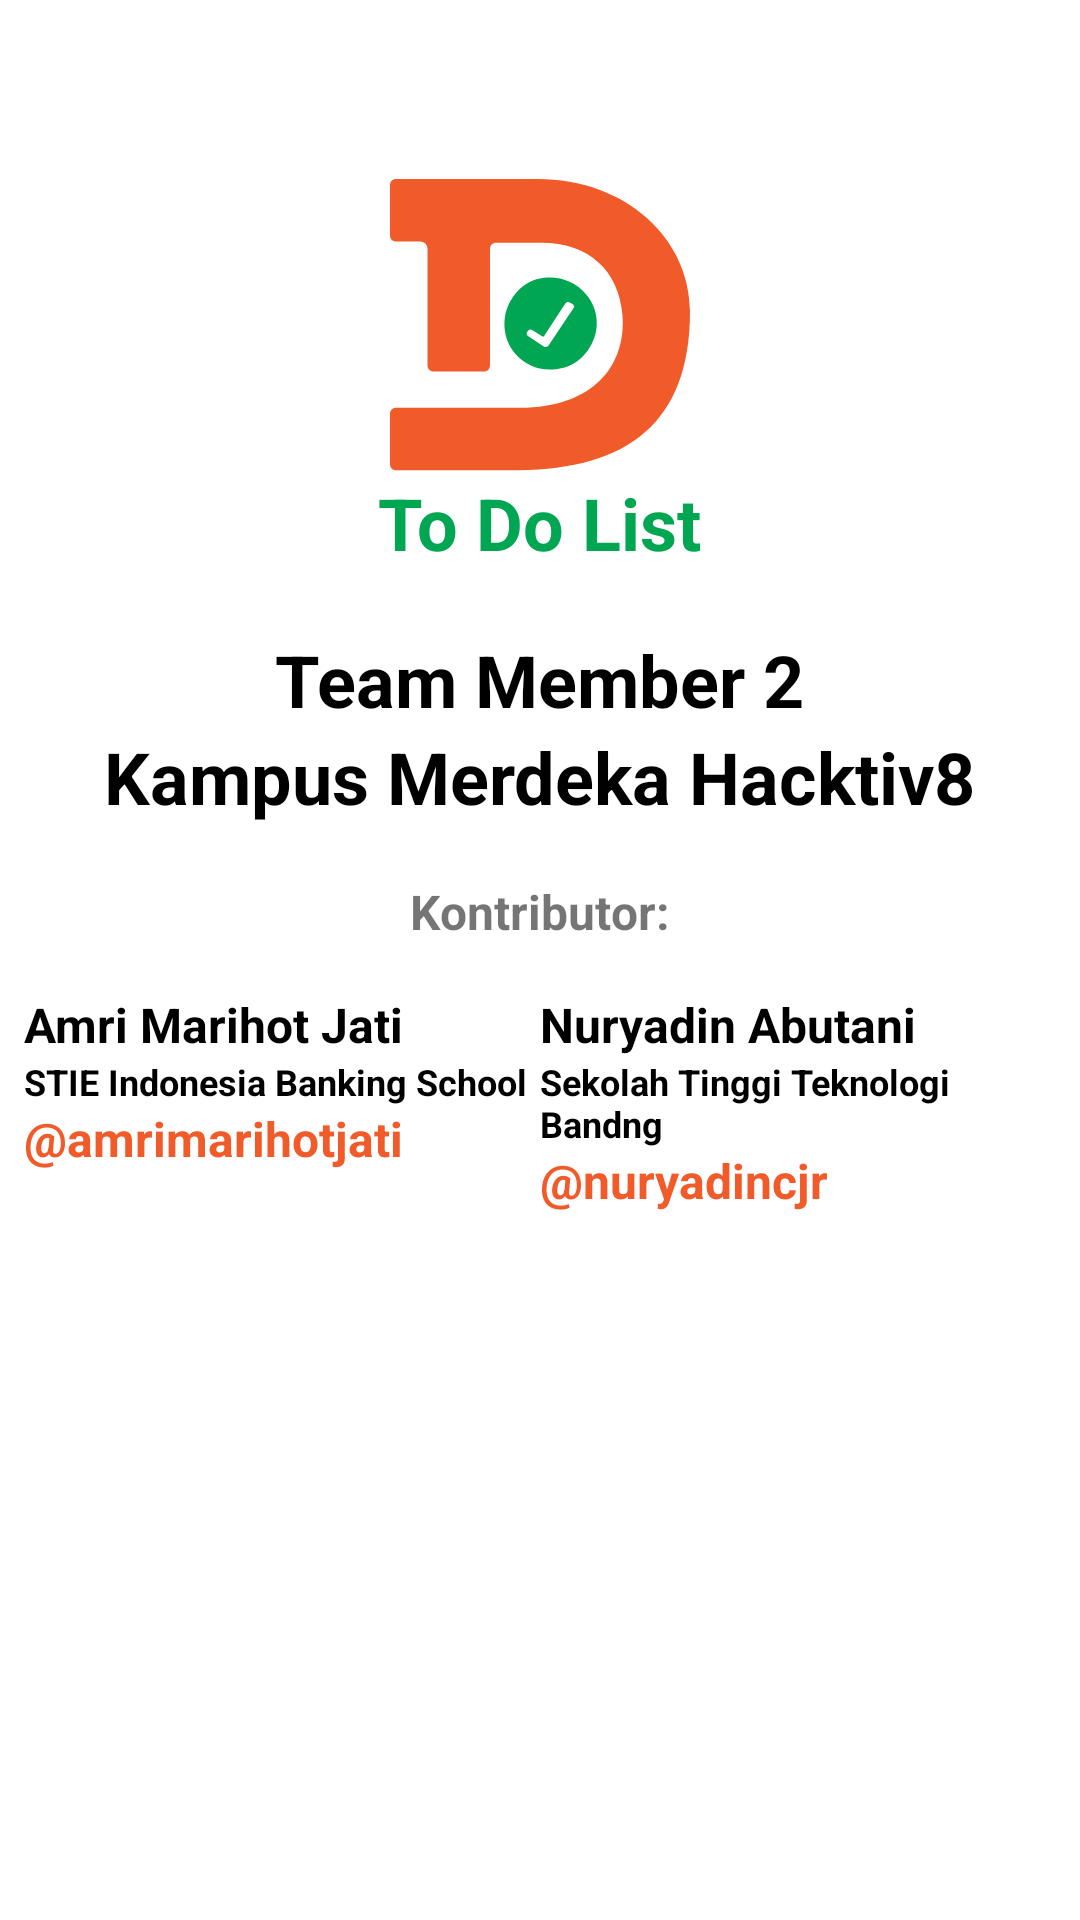

Android layout source for this screen:
<!-- AndroidManifest.xml: application theme Theme.ToDoList -->
<!-- res/layout/activity_about.xml -->
<?xml version="1.0" encoding="utf-8"?>
<androidx.constraintlayout.widget.ConstraintLayout xmlns:android="http://schemas.android.com/apk/res/android"
    xmlns:app="http://schemas.android.com/apk/res-auto"
    xmlns:tools="http://schemas.android.com/tools"
    android:layout_width="match_parent"
    android:layout_height="match_parent"
    tools:context=".activity.AboutActivity">

    <ScrollView
        android:layout_width="match_parent"
        android:layout_height="match_parent"
        app:layout_constraintBottom_toBottomOf="parent"
        app:layout_constraintEnd_toEndOf="parent"
        app:layout_constraintStart_toStartOf="parent"
        app:layout_constraintTop_toTopOf="parent">

        <LinearLayout
            android:layout_width="match_parent"
            android:layout_height="wrap_content"
            android:gravity="center"
            android:orientation="vertical"
            android:padding="@dimen/small_padding">

            <ImageView
                android:layout_width="100dp"
                android:layout_height="100dp"
                android:layout_marginTop="50dp"
                android:contentDescription="@string/app_name"
                app:srcCompat="@drawable/ic_brand" />

            <TextView
                android:layout_width="wrap_content"
                android:layout_height="wrap_content"
                android:text="@string/app_name"
                android:textColor="@color/green"
                android:textSize="24sp"
                android:textStyle="bold"
                tools:ignore="TextContrastCheck" />

            <TextView
                android:layout_width="wrap_content"
                android:layout_height="wrap_content"
                android:layout_marginTop="20dp"
                android:text="@string/str_team_member_2"
                android:textColor="@color/black"
                android:textSize="24sp"
                android:textStyle="bold" />

            <TextView
                android:layout_width="wrap_content"
                android:layout_height="wrap_content"
                android:text="@string/str_mitra"
                android:textColor="@color/black"
                android:textSize="24sp"
                android:textStyle="bold" />

            <TextView
                android:layout_width="wrap_content"
                android:layout_height="wrap_content"
                android:layout_marginTop="@dimen/big_margin"
                android:layout_marginBottom="@dimen/medium_margin"
                android:textSize="@dimen/medium_size"
                android:textStyle="bold"
                android:text="@string/str_kontributor" />

            <LinearLayout
                android:layout_width="match_parent"
                android:layout_height="wrap_content"
                android:baselineAligned="false"
                android:orientation="horizontal">

                <LinearLayout
                    android:layout_width="match_parent"
                    android:layout_height="match_parent"
                    android:layout_weight="1"
                    android:orientation="vertical">

                    <TextView
                        android:id="@+id/tvNameMember1"
                        android:layout_width="wrap_content"
                        android:layout_height="wrap_content"
                        android:text="@string/str_kon1"
                        android:textColor="@color/black"
                        android:textSize="@dimen/medium_size"
                        android:textStyle="bold" />

                    <TextView
                        android:id="@+id/tvUniversitas1"
                        android:layout_width="wrap_content"
                        android:layout_height="wrap_content"
                        android:text="@string/str_univ1"
                        android:textColor="@color/black"
                        android:textSize="@dimen/smal_size"
                        android:textStyle="bold" />

                    <TextView
                        android:id="@+id/tvPortofolo1"
                        android:layout_width="wrap_content"
                        android:layout_height="wrap_content"
                        android:text="@string/str_portofolio1"
                        android:textColor="@color/orange"
                        android:textSize="@dimen/medium_size"
                        android:textStyle="bold" />

                </LinearLayout>

                <LinearLayout
                    android:layout_width="match_parent"
                    android:layout_height="match_parent"
                    android:layout_weight="1"
                    android:orientation="vertical">

                    <TextView
                        android:id="@+id/tvNameMember2"
                        android:layout_width="wrap_content"
                        android:layout_height="wrap_content"
                        android:text="@string/str_kon2"
                        android:textColor="@color/black"
                        android:textSize="@dimen/medium_size"
                        android:textStyle="bold" />

                    <TextView
                        android:id="@+id/tvUniversitas2"
                        android:layout_width="wrap_content"
                        android:layout_height="wrap_content"
                        android:text="@string/str_univ2"
                        android:textColor="@color/black"
                        android:textSize="@dimen/smal_size"
                        android:textStyle="bold" />

                    <TextView
                        android:id="@+id/tvPortofolo2"
                        android:layout_width="wrap_content"
                        android:layout_height="wrap_content"
                        android:linksClickable="true"
                        android:text="@string/str_portofolio2"
                        android:textColor="@color/orange"
                        android:textSize="@dimen/medium_size"
                        android:textStyle="bold" />

                </LinearLayout>

            </LinearLayout>

        </LinearLayout>

    </ScrollView>

</androidx.constraintlayout.widget.ConstraintLayout>
<!-- resources referenced by this layout -->
<resources>
  <color name="black">#FF000000</color>
  <color name="green">#00A651</color>
  <color name="orange">#F15A29</color>
  <dimen name="big_margin">18dp</dimen>
  <dimen name="medium_margin">16dp</dimen>
  <dimen name="medium_size">16sp</dimen>
  <dimen name="smal_size">12sp</dimen>
  <dimen name="small_padding">8dp</dimen>
  <!-- drawable ic_brand (drawable) -->
  <vector xmlns:android="http://schemas.android.com/apk/res/android"
      android:width="24dp"
      android:height="24dp"
      android:viewportWidth="24"
      android:viewportHeight="24">
    <path
        android:pathData="M11.8,0.4H0.5C0.2,0.4 0,0.6 0,0.9v4c0,0.3 0.2,0.5 0.5,0.5h1.9C2.8,5.4 3,5.7 3,6v9.3c0,0.3 0.2,0.5 0.5,0.5h4c0.3,0 0.5,-0.2 0.5,-0.5V6c0,-0.3 0.2,-0.5 0.5,-0.5l3.6,0c3.8,0 6.2,2.2 6.5,5.8c0.3,4 -2.3,7.4 -8.2,7.4H0.5c-0.3,0 -0.5,0.2 -0.5,0.5v4c0,0.3 0.2,0.5 0.5,0.5h9.8C18.9,23.6 24,20 24,11C24,5.2 18.9,0.4 11.8,0.4z"
        android:fillColor="#F15A29"/>
    <path
        android:pathData="M12.3,8.3c-1.6,0.2 -2.8,1.5 -3.1,3.1c-0.4,2.5 1.7,4.6 4.2,4.2c1.6,-0.2 2.8,-1.5 3.1,-3.1C16.9,10.1 14.8,8 12.3,8.3zM14.7,10.7l-2,3c-0.1,0.1 -0.2,0.2 -0.4,0.1L11.1,13c-0.2,-0.1 -0.2,-0.3 -0.1,-0.4l0,0c0.1,-0.2 0.3,-0.2 0.4,-0.1l0.8,0.5c0,0 0.1,0 0.1,0l1.7,-2.6c0.1,-0.2 0.3,-0.2 0.4,-0.1C14.7,10.4 14.8,10.6 14.7,10.7z"
        android:fillColor="#00A651"/>
  </vector>
  <string name="app_name">To Do List</string>
  <string name="str_kon1">Amri Marihot Jati</string>
  <string name="str_kon2">Nuryadin Abutani</string>
  <string name="str_kontributor">Kontributor:</string>
  <string name="str_mitra">Kampus Merdeka Hacktiv8</string>
  <string name="str_portofolio1">\@amrimarihotjati</string>
  <string name="str_portofolio2">\@nuryadincjr</string>
  <string name="str_team_member_2">Team Member 2</string>
  <string name="str_univ1">STIE Indonesia Banking School</string>
  <string name="str_univ2">Sekolah Tinggi Teknologi Bandng</string>
  <style name="Theme.ToDoList" parent="Theme.MaterialComponents.DayNight.DarkActionBar">
          
          <item name="colorPrimary">@color/orange</item>
          <item name="colorPrimaryVariant">@color/orange_dark</item>
          <item name="colorOnPrimary">@color/white</item>
          
          <item name="colorSecondary">@color/orange_soft</item>
          <item name="colorSecondaryVariant">@color/orange</item>
          <item name="colorOnSecondary">@color/black</item>
          
          <item name="android:statusBarColor" tools:targetApi="l">?attr/colorPrimaryVariant</item>
          
      </style>
  <color name="orange_dark">#D23400</color>
  <color name="white">#FFFFFFFF</color>
  <color name="orange_soft">#FFC0AB</color>
</resources>
